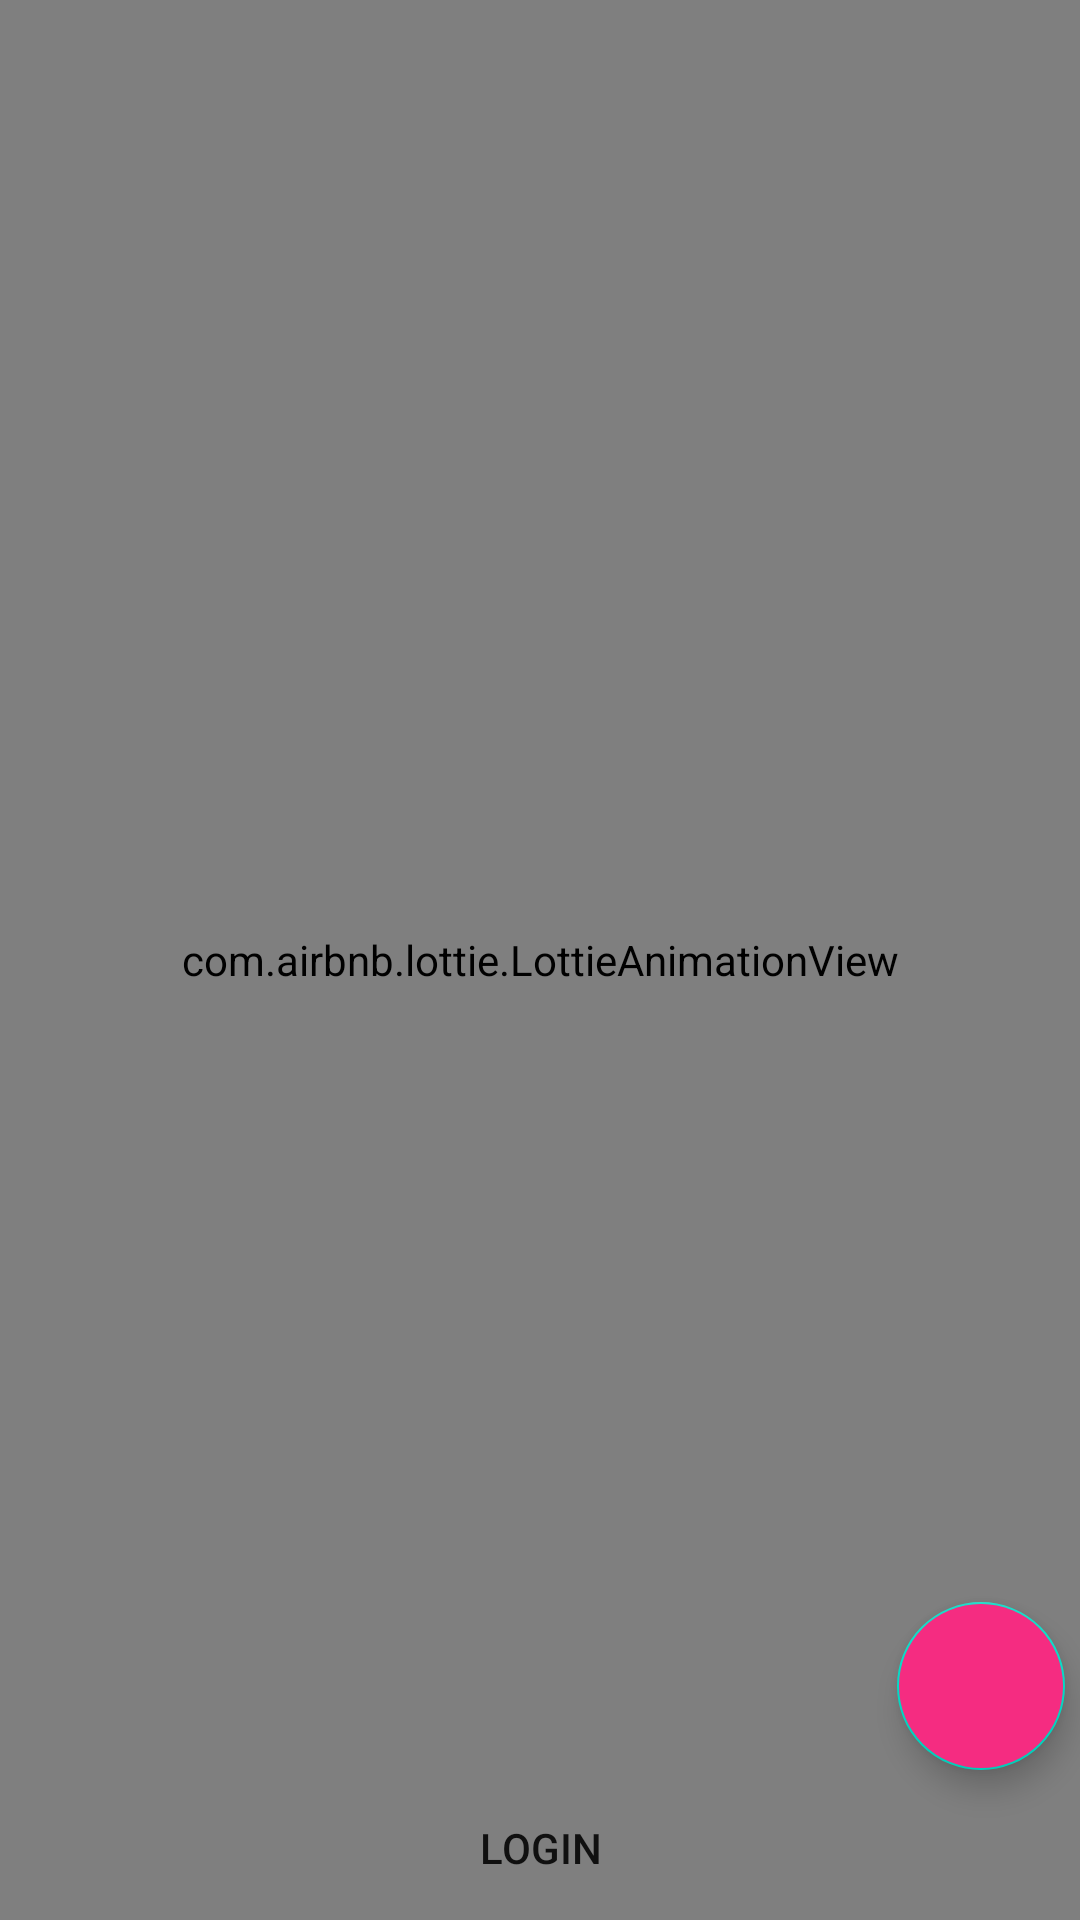

This screen was rendered from an Android layout file. Write that file and the resources it references.
<!-- AndroidManifest.xml: application theme AppTheme -->
<!-- res/layout/fragment_profile.xml -->
<?xml version="1.0" encoding="utf-8"?>
<androidx.coordinatorlayout.widget.CoordinatorLayout
    xmlns:android="http://schemas.android.com/apk/res/android"
    xmlns:tools="http://schemas.android.com/tools"
    android:layout_width="match_parent"
    android:layout_height="match_parent"
    xmlns:app="http://schemas.android.com/apk/res-auto"
    tools:context=".ProfileFragment">

    
    <RelativeLayout
        android:layout_width="wrap_content"
        android:layout_height="wrap_content">
    <com.airbnb.lottie.LottieAnimationView
        android:id="@+id/animationView"
        android:layout_width="match_parent"
        android:layout_height="match_parent"
        app:lottie_fileName="notLogged.json"
        app:lottie_autoPlay="true"
        app:lottie_loop="true"/>


    <Button
        android:id="@+id/loginProfileButton"
        android:layout_width="match_parent"
        android:layout_height="wrap_content"
        android:layout_alignBottom="@+id/animationView"
        android:layout_centerInParent="true"
        android:background="@drawable/button1"
        android:text="Login"
        android:layout_marginLeft="5dp"
        android:layout_marginRight="5dp"
        />



</RelativeLayout>

    <com.google.android.material.floatingactionbutton.FloatingActionButton
        android:id="@+id/floatingTimer"
        android:layout_width="wrap_content"
        android:layout_height="wrap_content"
        android:layout_gravity="end|bottom"
        android:src="@drawable/ic_access_time_black_24dp"
        android:contentDescription="Floating"
        android:layout_marginBottom="50dp"
        android:layout_marginRight="5dp"
        android:backgroundTint="@color/floatingBackground"
        />
    </androidx.coordinatorlayout.widget.CoordinatorLayout>
<!-- resources referenced by this layout -->
<resources>
  <color name="floatingBackground">#F52C81</color>
  <style name="AppTheme" parent="Theme.AppCompat.Light.DarkActionBar">
          
          <item name="actionBarStyle">@style/MyActionBarTheme</item>
  
          <item name="colorPrimary">@color/colorPrimary</item>
          <item name="colorPrimaryDark">@color/colorPrimaryDark</item>
          <item name="colorAccent">@color/colorAccent</item>
  
  
      </style>
  <style name="MyActionBarTheme" parent="@style/Widget.AppCompat.Light.ActionBar.Solid.Inverse">
          <item name="background">@color/actionBarColor</item>
      </style>
  <color name="colorPrimary">#6200EE</color>
  <color name="colorPrimaryDark">#3700B3</color>
  <color name="colorAccent">#03DAC5</color>
  <color name="actionBarColor">#4A6572</color>
</resources>
